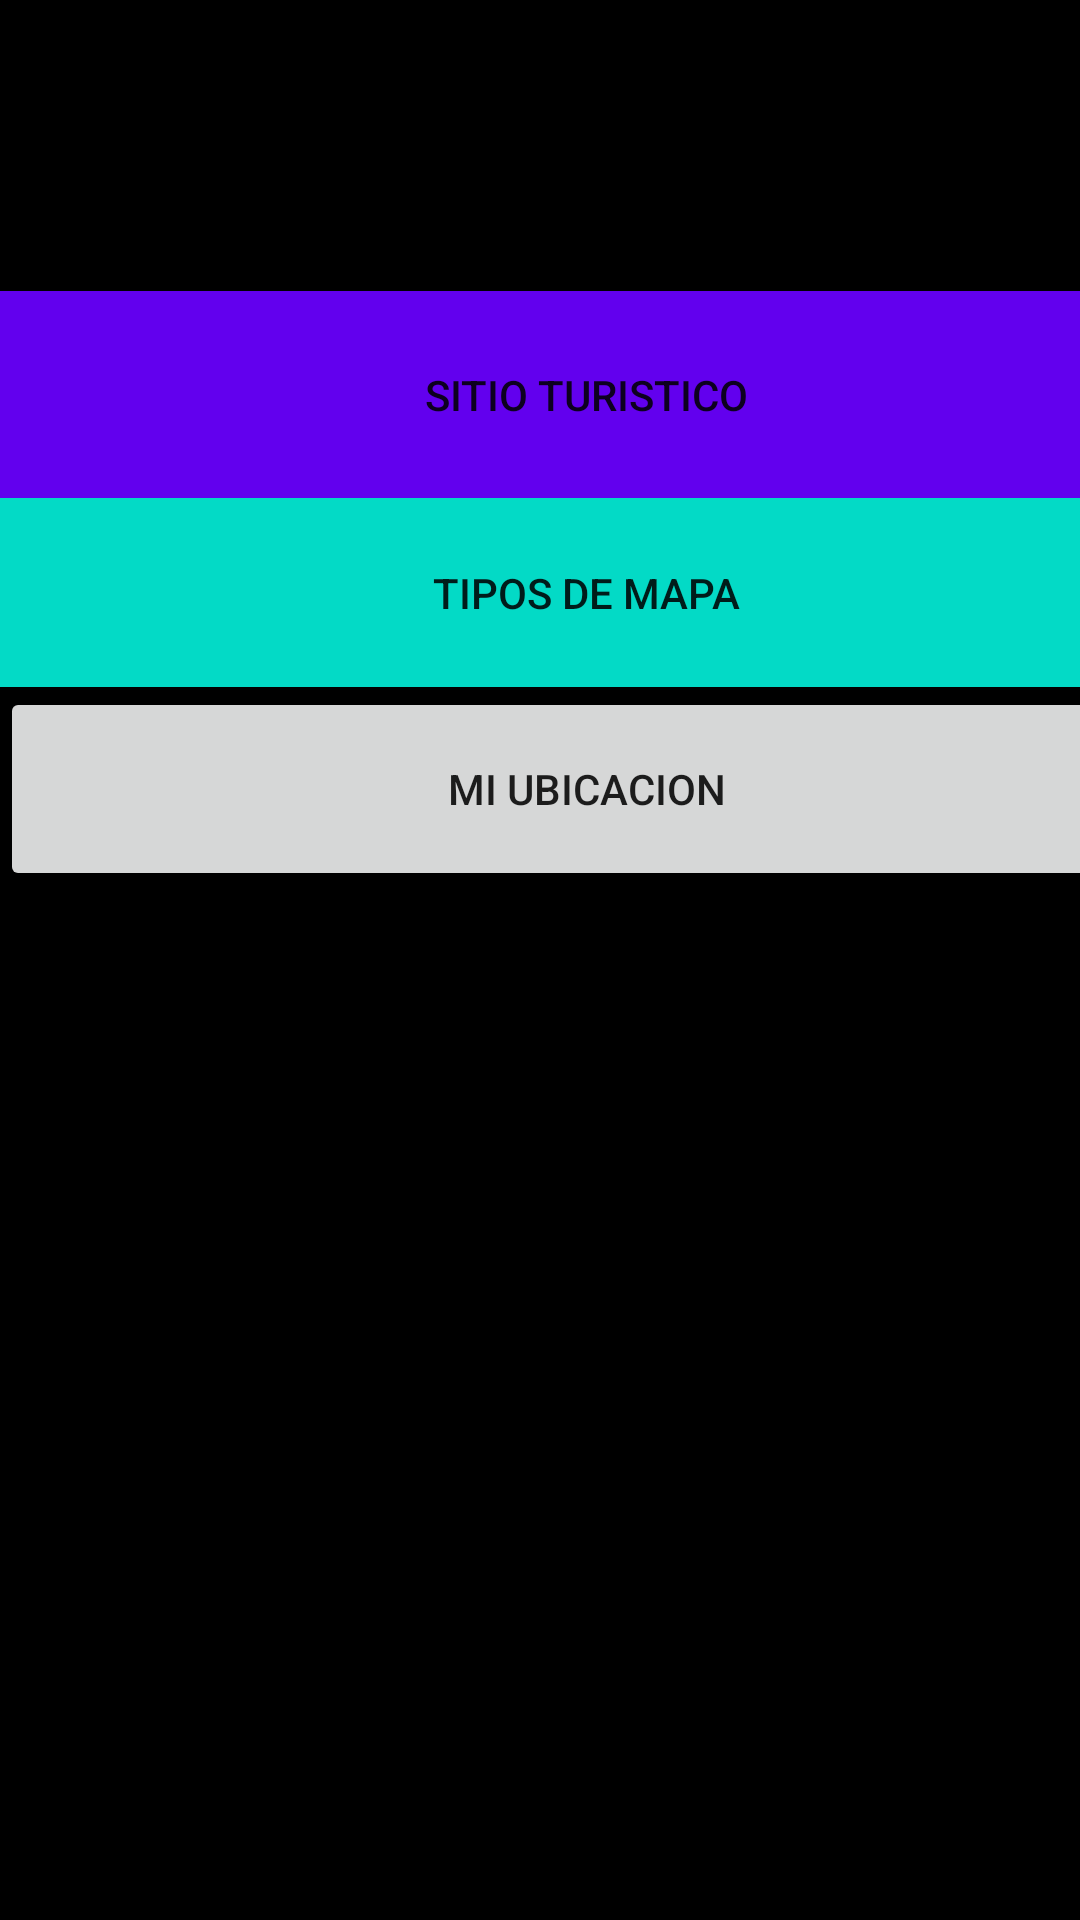

Produce the Android XML layout that renders to this screen, including the resource entries it uses.
<!-- AndroidManifest.xml: application theme Theme.RestauranteHidalgoLlopKaralevichBerronRigau -->
<!-- res/layout/activity_main.xml -->
<?xml version="1.0" encoding="utf-8"?>
<androidx.constraintlayout.widget.ConstraintLayout xmlns:android="http://schemas.android.com/apk/res/android"
    xmlns:app="http://schemas.android.com/apk/res-auto"
    xmlns:tools="http://schemas.android.com/tools"
    android:layout_width="match_parent"
    android:layout_height="match_parent"
    android:background="@color/black"
    tools:context=".MainActivity">

    <LinearLayout
        android:layout_width="match_parent"
        android:layout_height="0dp"
        android:orientation="vertical"
        tools:layout_editor_absoluteX="10dp"
        tools:layout_editor_absoluteY="1dp">

        <ImageView
            android:id="@+id/imageView"
            android:layout_width="match_parent"
            android:layout_height="97dp"
            android:src="@drawable/googlemaps" />

        <LinearLayout
            android:layout_width="391dp"
            android:layout_height="287dp"
            android:orientation="vertical">

            <Button
                android:id="@+id/button"
                android:layout_width="match_parent"
                android:layout_height="69dp"
                android:background="@color/purple_500"
                android:text="Sitio turistico" />

            <Button
                android:id="@+id/button2"
                android:layout_width="match_parent"
                android:layout_height="63dp"
                android:background="@color/design_default_color_secondary"
                android:text="Tipos de mapa" />

            <Button
                android:id="@+id/button3"
                android:layout_width="match_parent"
                android:layout_height="68dp"
                android:text="Mi ubicacion" />
        </LinearLayout>
    </LinearLayout>

</androidx.constraintlayout.widget.ConstraintLayout>
<!-- resources referenced by this layout -->
<resources>
  <style name="Theme.RestauranteHidalgoLlopKaralevichBerronRigau" parent="Theme.MaterialComponents.DayNight.DarkActionBar">
          
          <item name="colorPrimary">@color/purple_500</item>
          <item name="colorPrimaryVariant">@color/purple_700</item>
          <item name="colorOnPrimary">@color/white</item>
          
          <item name="colorSecondary">@color/teal_200</item>
          <item name="colorSecondaryVariant">@color/teal_700</item>
          <item name="colorOnSecondary">@color/black</item>
          
          <item name="android:statusBarColor" tools:targetApi="l">?attr/colorPrimaryVariant</item>
          
      </style>
  <!-- not gathered from this repository: default colours our renderer supplied (Android Studio template values) -->
  <color name="purple_500">#FF6200EE</color>
  <color name="purple_700">#FF3700B3</color>
  <color name="teal_200">#FF03DAC5</color>
  <color name="teal_700">#FF018786</color>
  <color name="black">#FF000000</color>
  <color name="white">#FFFFFFFF</color>
</resources>
